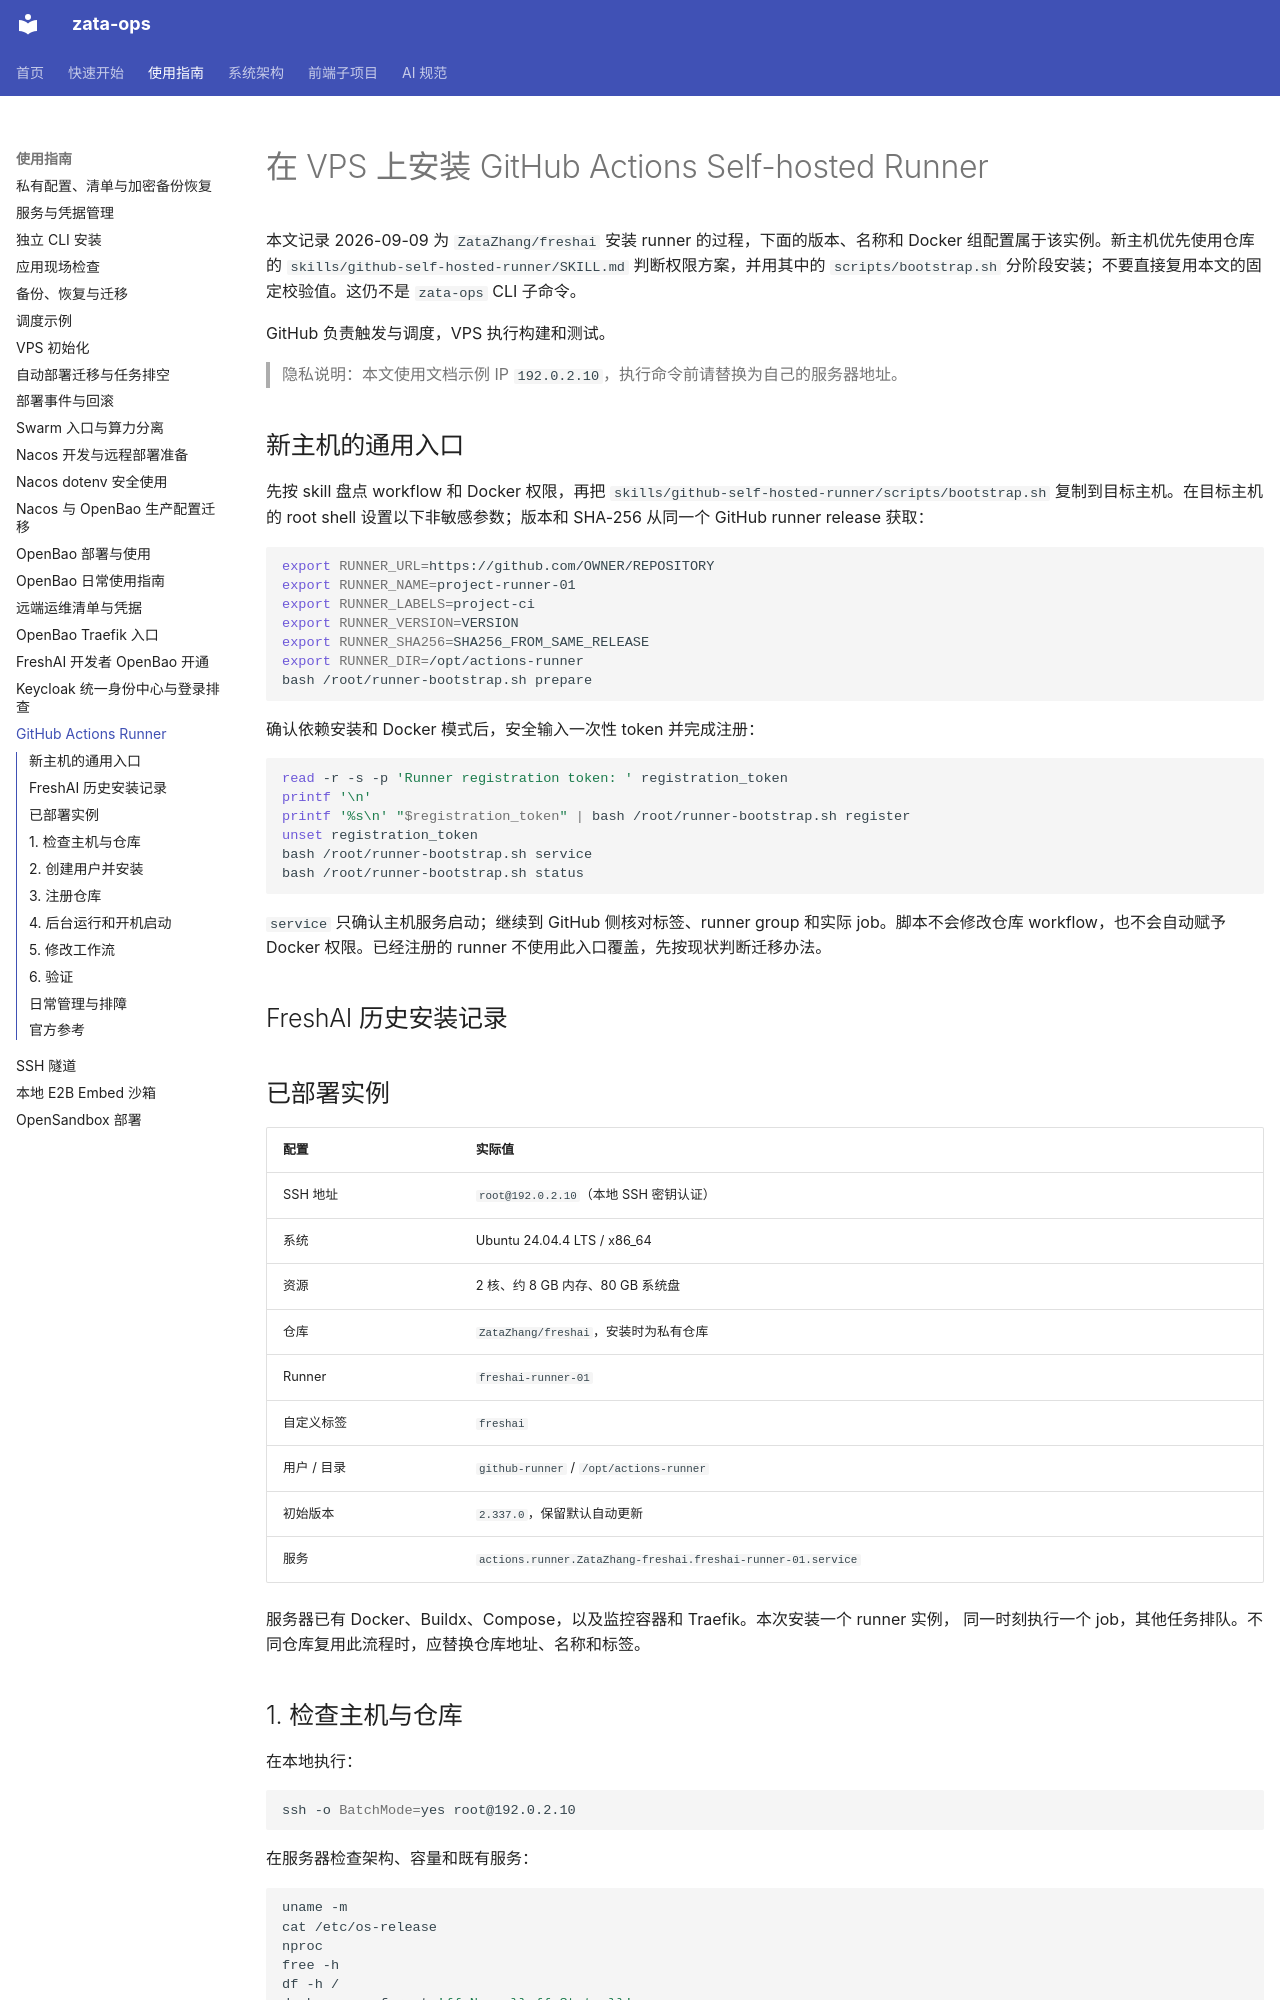

repository: ZataZhang/zata-ops · page: guides/github-actions-runner/index.html · generator: mkdocs

# 在 VPS 上安装 GitHub Actions Self-hosted Runner

本文记录 2026-09-09 为 `ZataZhang/freshai` 安装 runner 的过程，下面的版本、名称和 Docker 组配置属于该实例。新主机优先使用仓库的 `skills/github-self-hosted-runner/SKILL.md` 判断权限方案，并用其中的 `scripts/bootstrap.sh` 分阶段安装；不要直接复用本文的固定校验值。这仍不是 `zata-ops` CLI 子命令。

GitHub 负责触发与调度，VPS 执行构建和测试。

> 隐私说明：本文使用文档示例 IP `192.0.2.10`，执行命令前请替换为自己的服务器地址。

## 新主机的通用入口

先按 skill 盘点 workflow 和 Docker 权限，再把 `skills/github-self-hosted-runner/scripts/bootstrap.sh` 复制到目标主机。在目标主机的 root shell 设置以下非敏感参数；版本和 SHA-256 从同一个 GitHub runner release 获取：

```bash
export RUNNER_URL=https://github.com/OWNER/REPOSITORY
export RUNNER_NAME=project-runner-01
export RUNNER_LABELS=project-ci
export RUNNER_VERSION=VERSION
export RUNNER_SHA256=SHA256_FROM_SAME_RELEASE
export RUNNER_DIR=/opt/actions-runner
bash /root/runner-bootstrap.sh prepare
```

确认依赖安装和 Docker 模式后，安全输入一次性 token 并完成注册：

```bash
read -r -s -p 'Runner registration token: ' registration_token
printf '\n'
printf '%s\n' "$registration_token" | bash /root/runner-bootstrap.sh register
unset registration_token
bash /root/runner-bootstrap.sh service
bash /root/runner-bootstrap.sh status
```

`service` 只确认主机服务启动；继续到 GitHub 侧核对标签、runner group 和实际 job。脚本不会修改仓库 workflow，也不会自动赋予 Docker 权限。已经注册的 runner 不使用此入口覆盖，先按现状判断迁移办法。

## FreshAI 历史安装记录

## 已部署实例

| 配置 | 实际值 |
| --- | --- |
| SSH 地址 | `root@192.0.2.10`（本地 SSH 密钥认证） |
| 系统 | Ubuntu 24.04.4 LTS / x86_64 |
| 资源 | 2 核、约 8 GB 内存、80 GB 系统盘 |
| 仓库 | `ZataZhang/freshai`，安装时为私有仓库 |
| Runner | `freshai-runner-01` |
| 自定义标签 | `freshai` |
| 用户 / 目录 | `github-runner` / `/opt/actions-runner` |
| 初始版本 | `2.337.0`，保留默认自动更新 |
| 服务 | `actions.runner.ZataZhang-freshai.freshai-runner-01.service` |

服务器已有 Docker、Buildx、Compose，以及监控容器和 Traefik。本次安装一个 runner 实例，
同一时刻执行一个 job，其他任务排队。不同仓库复用此流程时，应替换仓库地址、名称和标签。

## 1. 检查主机与仓库

在本地执行：

```bash
ssh -o BatchMode=yes root@192.0.2.10
```

在服务器检查架构、容量和既有服务：

```bash
uname -m
cat /etc/os-release
nproc
free -h
df -h /
docker ps --format '{{.Names}} {{.Status}}'
docker compose version
docker buildx version
```

下面的安装包仅适用于 Linux x64；ARM64 机器需从 GitHub 页面选择对应架构。
需要访问 GitHub 及工作流依赖的下载站点；runner 主动连接 GitHub，无需为接收任务新增公网入站端口。

在 GitHub 仓库 **Settings → Actions → Runners → New self-hosted runner** 选择 Linux / x64。
需要仓库管理权限。已有本地 `gh` 登录时，也可以检查：

```bash
gh repo view ZataZhang/freshai --json visibility
gh api repos/ZataZhang/freshai/actions/runners \
  --jq '.runners[] | {name,status,labels:[.labels[].name]}'
```

常驻 runner 只执行受信任代码。公开仓库或不受信任 PR 需要独立隔离方案，不能直接套用此共享主机配置。
`docker` 组权限等同主机管理权限，专用用户不构成 Docker 安全隔离。
